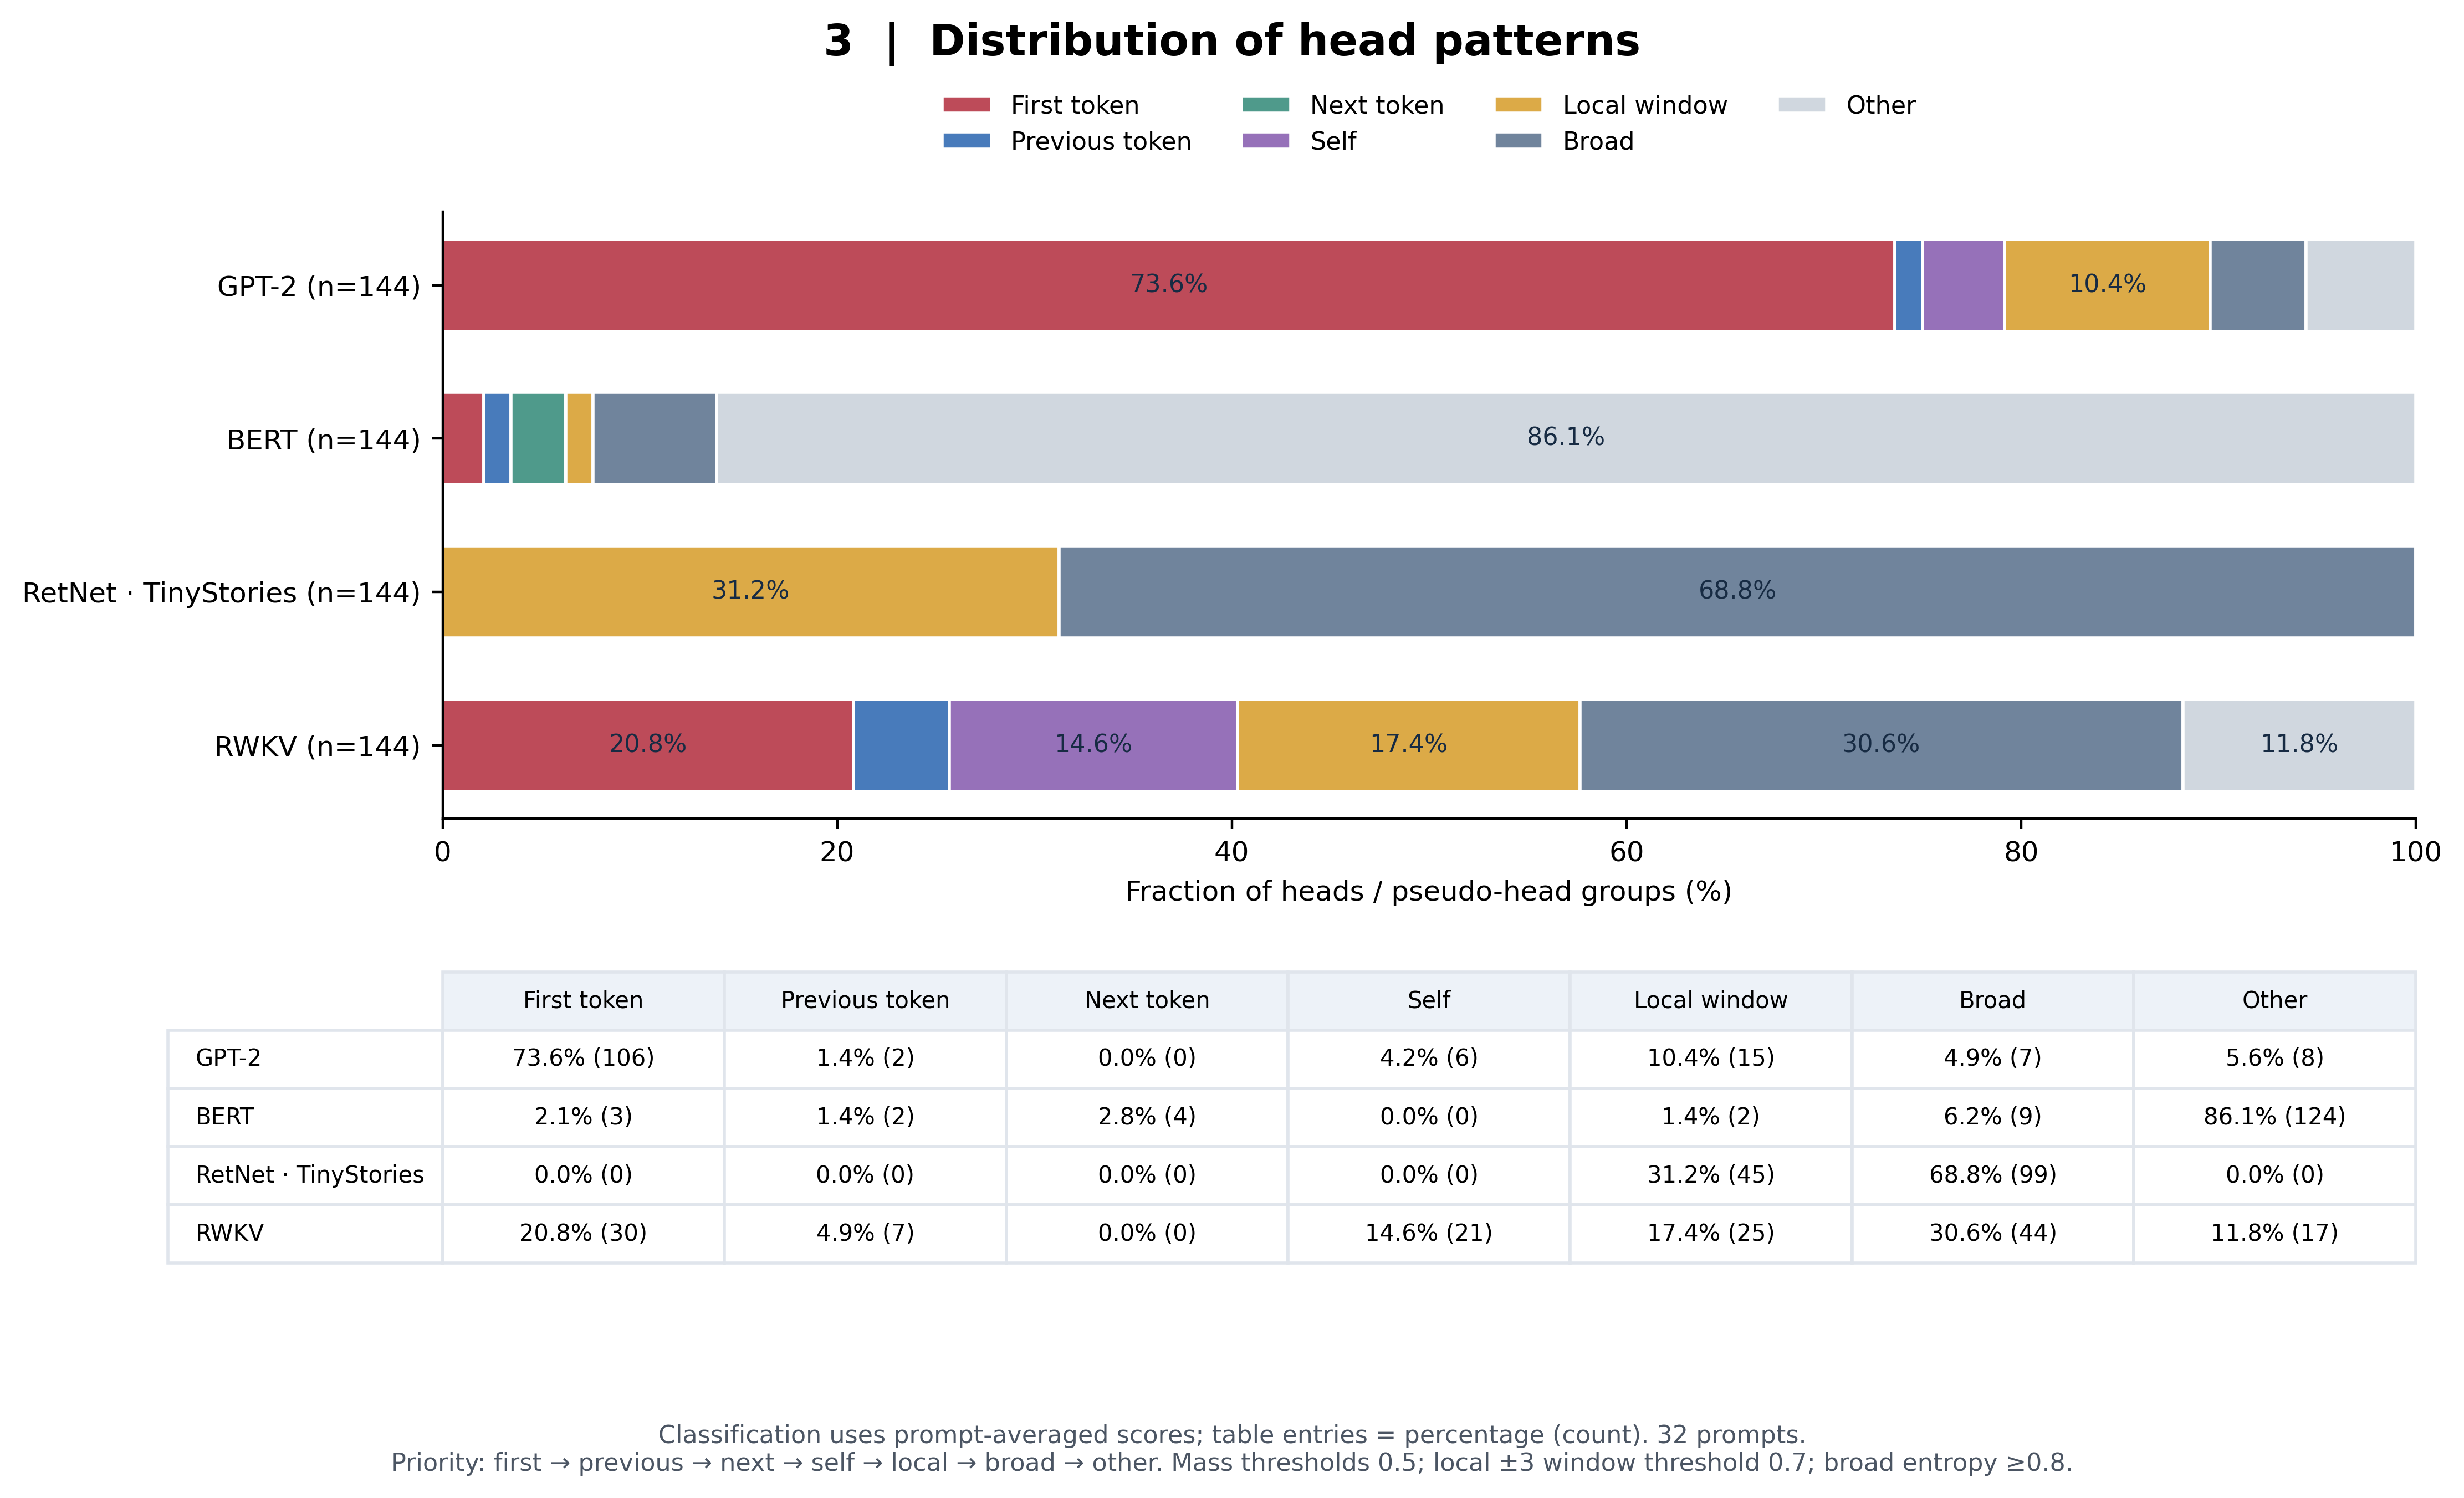

Values plotted in this chart, from the file beside it:
model, type, count, percentage, total_heads
gpt2, first_token, 106, 73.61, 144
gpt2, previous_token, 2, 1.389, 144
gpt2, next_token, 0, 0.0, 144
gpt2, self, 6, 4.167, 144
gpt2, local_window, 15, 10.42, 144
gpt2, broad, 7, 4.861, 144
gpt2, other, 8, 5.556, 144
bert, first_token, 3, 2.083, 144
bert, previous_token, 2, 1.389, 144
bert, next_token, 4, 2.778, 144
bert, self, 0, 0.0, 144
bert, local_window, 2, 1.389, 144
bert, broad, 9, 6.25, 144
bert, other, 124, 86.11, 144
retnet, first_token, 0, 0.0, 144
retnet, previous_token, 0, 0.0, 144
retnet, next_token, 0, 0.0, 144
retnet, self, 0, 0.0, 144
retnet, local_window, 45, 31.25, 144
retnet, broad, 99, 68.75, 144
retnet, other, 0, 0.0, 144
rwkv, first_token, 30, 20.83, 144
rwkv, previous_token, 7, 4.861, 144
rwkv, next_token, 0, 0.0, 144
rwkv, self, 21, 14.58, 144
rwkv, local_window, 25, 17.36, 144
rwkv, broad, 44, 30.56, 144
rwkv, other, 17, 11.81, 144
